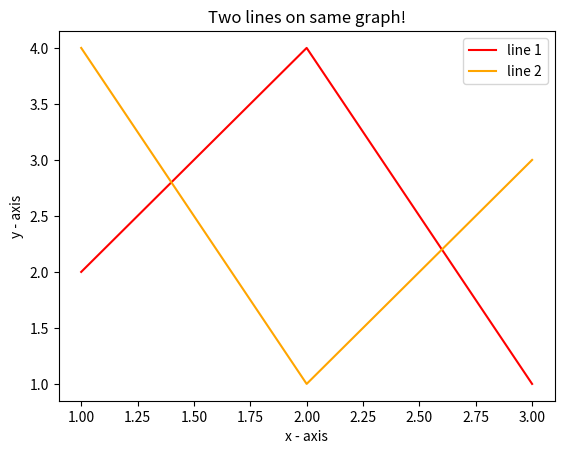

Source code (Python):
import matplotlib.pyplot as plt

# line 1 points
x1 = [1,2,3]
y1 = [2,4,1]
# plotting the line 1 points
plt.plot(x1, y1, color='red', label="line 1")

# line 2 points
x2 = [1,2,3]
y2 = [4,1,3]
# plotting the line 2 points
plt.plot(x2, y2,color='orange', label = "line 2")

# naming the x axis
plt.xlabel('x - axis')
# naming the y axis
plt.ylabel('y - axis')
# giving a title to my graph
plt.title('Two lines on same graph!')

# show a legend on the plot
plt.legend()

# function to show the plot
plt.show()
